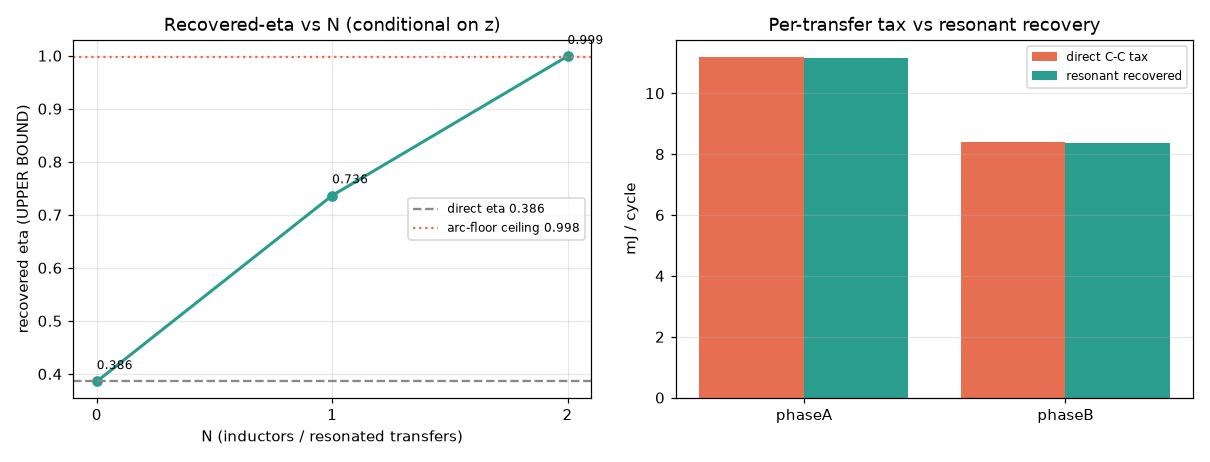

The data file committed next to this chart (first rows):
section, key, value, unit, note
per_transfer, phaseA equalization, 11.19, mJ/cycle, direct C-C tax
per_transfer, phaseA equalization_Q, 1909, , ring Q (R=2ohm)
per_transfer, phaseA equalization_t_half_us, 0.823, us, 
per_transfer, phaseA equalization_i_pk, 4.73, A, 
per_transfer, phaseA equalization_recovered, 11.17, mJ/cycle, 
per_transfer, phaseA equalization_worth_it, True, , E_loss < tax
per_transfer, phaseA equalization_guard_resid, 1.14e-12, , closes
per_transfer, phaseA equalization_guard_trips, True, , +5% R
per_transfer, phaseB equalization, 8.388, mJ/cycle, direct C-C tax
per_transfer, phaseB equalization_Q, 1909, , ring Q (R=2ohm)
per_transfer, phaseB equalization_t_half_us, 0.823, us, 
per_transfer, phaseB equalization_i_pk, 4.09, A, 
per_transfer, phaseB equalization_recovered, 8.374, mJ/cycle, 
per_transfer, phaseB equalization_worth_it, True, , E_loss < tax
per_transfer, phaseB equalization_guard_resid, 7.98e-13, , closes
per_transfer, phaseB equalization_guard_trips, True, , +5% R
eta_vs_N, N=0, 0.386, , recovered 0.000 mJ/cycle
eta_vs_N, N=1, 0.7363, , recovered 11.171 mJ/cycle
eta_vs_N, N=2, 0.999, , recovered 19.545 mJ/cycle
arc_floor, opt, 0.0462, mJ/cycle, V_arc=20.0V; eta_ceiling 0.9975
arc_floor, mid, 0.0809, mJ/cycle, V_arc=35.0V; eta_ceiling 0.9965
arc_floor, pess, 0.1156, mJ/cycle, V_arc=50.0V; eta_ceiling 0.9954
ledger, recovered, 19.55, mJ/cycle, aggregate
ledger, residual, 0.00e+00, , Sum recovered = Sum(tax-loss)
#verdict, RESONANT-BRIGADE-MODELED
#eta_direct, 0.386
#eta_upper_bound_N2, 0.999
#timing, co-exist (all t_half ~0.82us < 278us)
#caveat, recovered-eta is an UPPER BOUND conditio…
